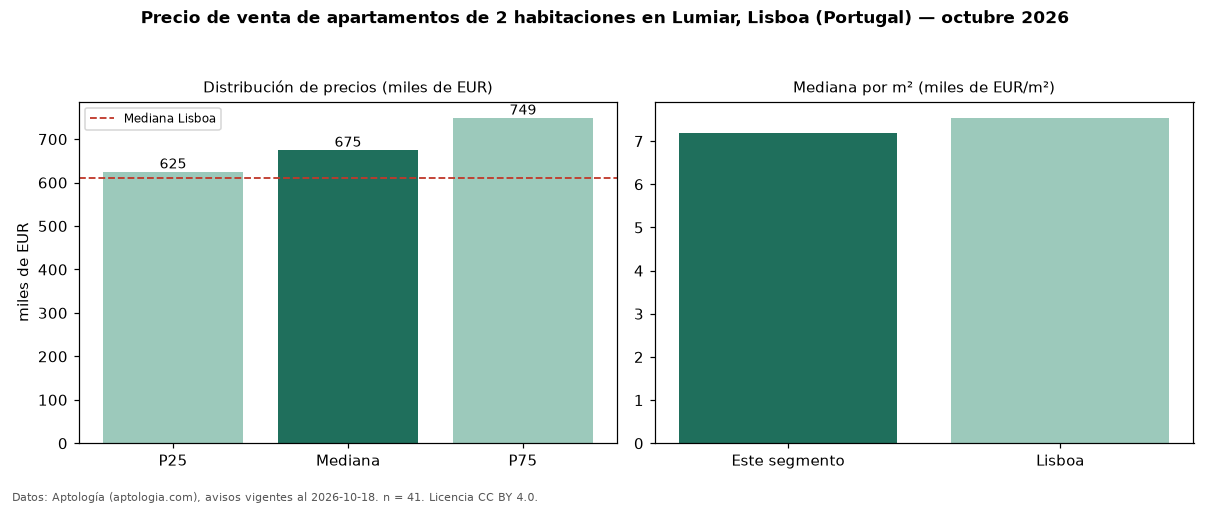

The table this chart was drawn from, first rows:
seccion, metrica, valor, moneda, n
precio, p25, 625000, EUR, 41
precio, mediana, 675000, EUR, 41
precio, p75, 749000, EUR, 41
precio, minimo, 290000, EUR, 41
precio, maximo, 1200000, EUR, 41
m2, mediana_precio_m2, 7184, EUR, 41
m2, area_mediana_m2, 95.0, m2, 41
banos, mediana_banos, 2.0, , 
parqueadero, pct_con_parqueadero, 70.7, %, 41
habitaciones, 2, 675000, EUR, 41
ciudad, mediana_ciudad_referencia, 610000, EUR, 
ciudad, mediana_m2_ciudad, 7540, EUR, 
fuente, fecha_datos, 2026-10-18, , 
fuente, atribucion, https://www.aptologia.com/pt/venda/lisbo…, , 
fuente, licencia, CC BY 4.0, , 
